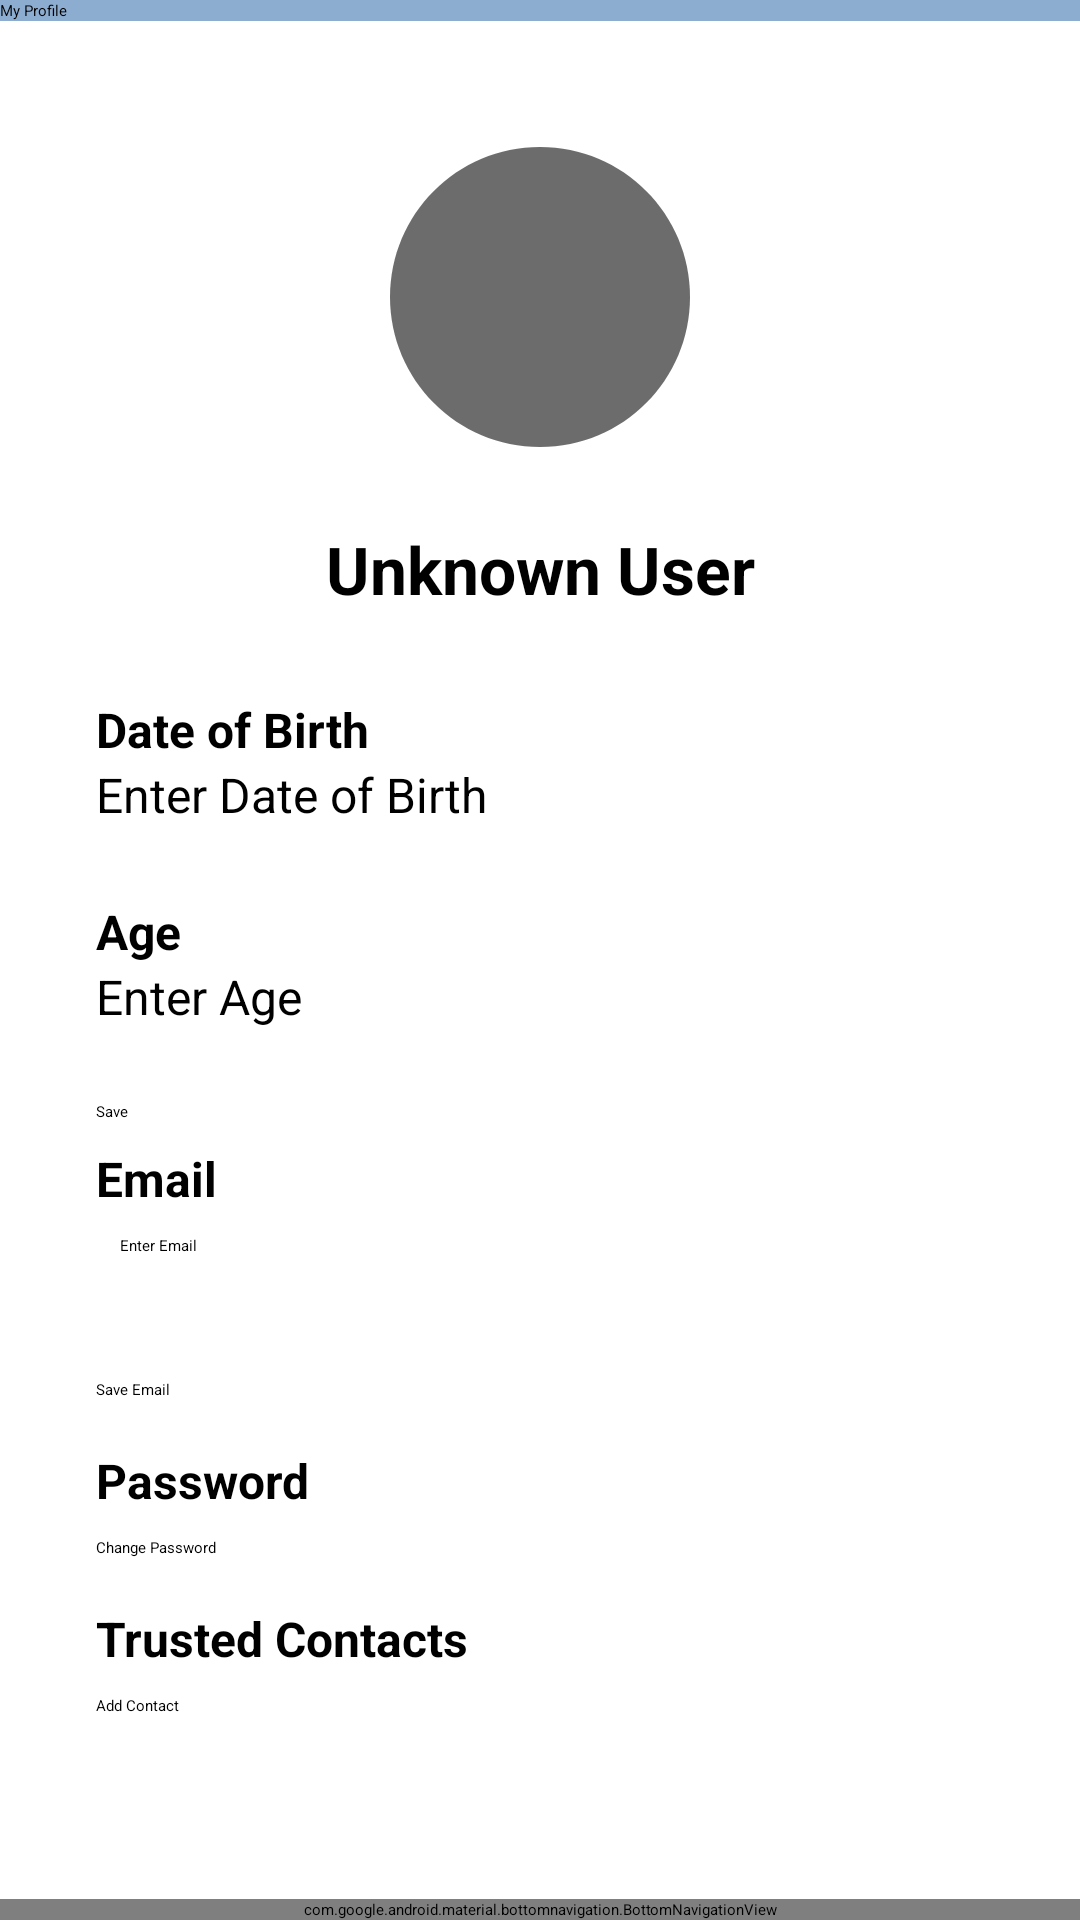

Reconstruct the res/layout file that produces this screen, plus the resources it refers to.
<!-- AndroidManifest.xml: application theme Theme.Wsafety -->
<!-- res/layout/activity_my_profile.xml -->
<?xml version="1.0" encoding="utf-8"?>
<androidx.constraintlayout.widget.ConstraintLayout xmlns:android="http://schemas.android.com/apk/res/android"
    xmlns:app="http://schemas.android.com/apk/res-auto"
    xmlns:tools="http://schemas.android.com/tools"
    android:layout_width="match_parent"
    android:layout_height="match_parent"
    android:background="@drawable/background"
    tools:context=".MyProfileActivity">

    
    <androidx.appcompat.widget.Toolbar
        android:id="@+id/toolbar"
        android:layout_width="match_parent"
        android:layout_height="?attr/actionBarSize"
        android:background="@color/bar_color"
        android:theme="@style/ThemeOverlay.AppCompat.Dark.ActionBar"
        app:title="My Profile"
        app:titleTextColor="@android:color/black"
        app:layout_constraintTop_toTopOf="parent" />

    
    <ScrollView
        android:id="@+id/scrollViewProfile"
        android:layout_width="match_parent"
        android:layout_height="0dp"
        app:layout_constraintTop_toBottomOf="@id/toolbar"
        app:layout_constraintBottom_toBottomOf="parent"
        android:padding="16dp">

        <LinearLayout
            android:layout_width="match_parent"
            android:layout_height="wrap_content"
            android:orientation="vertical"
            android:padding="16dp">

            
            <ImageView
                android:id="@+id/profileImageView"
                android:layout_width="120dp"
                android:layout_height="120dp"
                android:layout_gravity="center"
                android:contentDescription="@string/profile_image"
                android:clickable="true"
                android:focusable="true"
                android:scaleType="centerCrop"
                android:layout_marginBottom="16dp"
                android:background="@drawable/circular_background" />

            
            <TextView
                android:id="@+id/textUserName"
                android:layout_width="match_parent"
                android:layout_height="wrap_content"
                android:text="Unknown User"
                android:textSize="22sp"
                android:textStyle="bold"
                android:gravity="center"
                android:layout_marginBottom="20dp" />

            
            <TextView
                android:layout_width="wrap_content"
                android:layout_height="wrap_content"
                android:text="Date of Birth"
                android:textSize="16sp"
                android:layout_marginTop="8dp"
                android:textStyle="bold"/>

            <EditText
                android:id="@+id/editTextDateOfBirth"
                android:layout_width="match_parent"
                android:layout_height="wrap_content"
                android:hint="Enter Date of Birth"
                android:inputType="date"
                android:textSize="16sp"
                android:paddingBottom="16dp" />

            
            <TextView
                android:layout_width="wrap_content"
                android:layout_height="wrap_content"
                android:text="Age"
                android:textSize="16sp"
                android:layout_marginTop="8dp"
                android:textStyle="bold"/>

            <EditText
                android:id="@+id/editTextAge"
                android:layout_width="match_parent"
                android:layout_height="wrap_content"
                android:hint="Enter Age"
                android:inputType="number"
                android:textSize="16sp"
                android:paddingBottom="16dp" />

            
            <Button
                android:id="@+id/btnSaveAgeAndDob"
                android:layout_width="wrap_content"
                android:layout_height="wrap_content"
                android:layout_marginTop="8dp"
                android:backgroundTint="@color/bar_color"
                android:text="Save"
                android:textColor="@android:color/black" />
            
            <TextView
                android:layout_width="wrap_content"
                android:layout_height="wrap_content"
                android:text="Email"
                android:textSize="16sp"
                android:layout_marginTop="8dp"
                android:textStyle="bold"/>

            <EditText
                android:id="@+id/editTextEmail"
                android:layout_width="match_parent"
                android:layout_height="wrap_content"
                android:hint="Enter Email"
                android:inputType="textEmailAddress"
                android:minHeight="48dp"
                android:padding="8dp" />

            <Button
                android:id="@+id/btnSaveEmail"
                android:layout_width="202dp"
                android:layout_height="wrap_content"
                android:layout_marginTop="8dp"
                android:backgroundTint="@color/bar_color"
                android:text="Save Email"
                android:textColor="@android:color/black" />

            
            <TextView
                android:layout_width="wrap_content"
                android:layout_height="wrap_content"
                android:text="Password"
                android:textSize="16sp"
                android:layout_marginTop="16dp"
                android:textStyle="bold"/>

            <Button
                android:id="@+id/btnChangePassword"
                android:layout_width="wrap_content"
                android:layout_height="wrap_content"
                android:text="Change Password"
                android:layout_marginTop="8dp"
                android:backgroundTint="@color/bar_color"
                android:textColor="@android:color/black" />

            
            <TextView
                android:layout_width="wrap_content"
                android:layout_height="wrap_content"
                android:text="Trusted Contacts"
                android:textSize="16sp"
                android:layout_marginTop="16dp"
                android:textStyle="bold"/>

            <Button
                android:id="@+id/btnAddContact"
                android:layout_width="202dp"
                android:layout_height="wrap_content"
                android:layout_marginTop="8dp"
                android:backgroundTint="@color/bar_color"
                android:text="Add Contact"
                android:textColor="@android:color/black" />

            <ListView
                android:id="@+id/listViewContacts"
                android:layout_width="match_parent"
                android:layout_height="200dp"
                android:layout_marginTop="8dp" />
        </LinearLayout>
    </ScrollView>

    
    <com.google.android.material.bottomnavigation.BottomNavigationView
        android:id="@+id/bottomNavigationView"
        android:layout_width="match_parent"
        android:layout_height="wrap_content"
        android:background="@color/bar_color"
        android:layout_gravity="bottom"
        app:menu="@menu/bottom_nav_menu"
        app:layout_constraintBottom_toBottomOf="parent"
        app:itemIconTint="@color/black"
        app:itemTextColor="@color/black" />
</androidx.constraintlayout.widget.ConstraintLayout>
<!-- resources referenced by this layout -->
<resources>
  <color name="bar_color">#8DADD0</color>
  <color name="black">#FF000000</color>
  <!-- drawable background (drawable) -->
  <?xml version="1.0" encoding="utf-8"?>
  <shape xmlns:android="http://schemas.android.com/apk/res/android">
  
      <gradient android:type="linear" android:startColor="#ffffff" android:endColor="#ffffff" android:angle="90"/>
  
  </shape>
  <!-- drawable circular_background (drawable) -->
  <vector xmlns:android="http://schemas.android.com/apk/res/android" android:alpha="0.58" android:height="24dp" android:tint="#000000" android:viewportHeight="24" android:viewportWidth="24" android:width="24dp">
        
      <path android:fillColor="@android:color/white" android:pathData="M12,2C6.47,2 2,6.47 2,12s4.47,10 10,10 10,-4.47 10,-10S17.53,2 12,2z"/>
      
  </vector>
  <string name="profile_image">Profile Image</string>
</resources>
